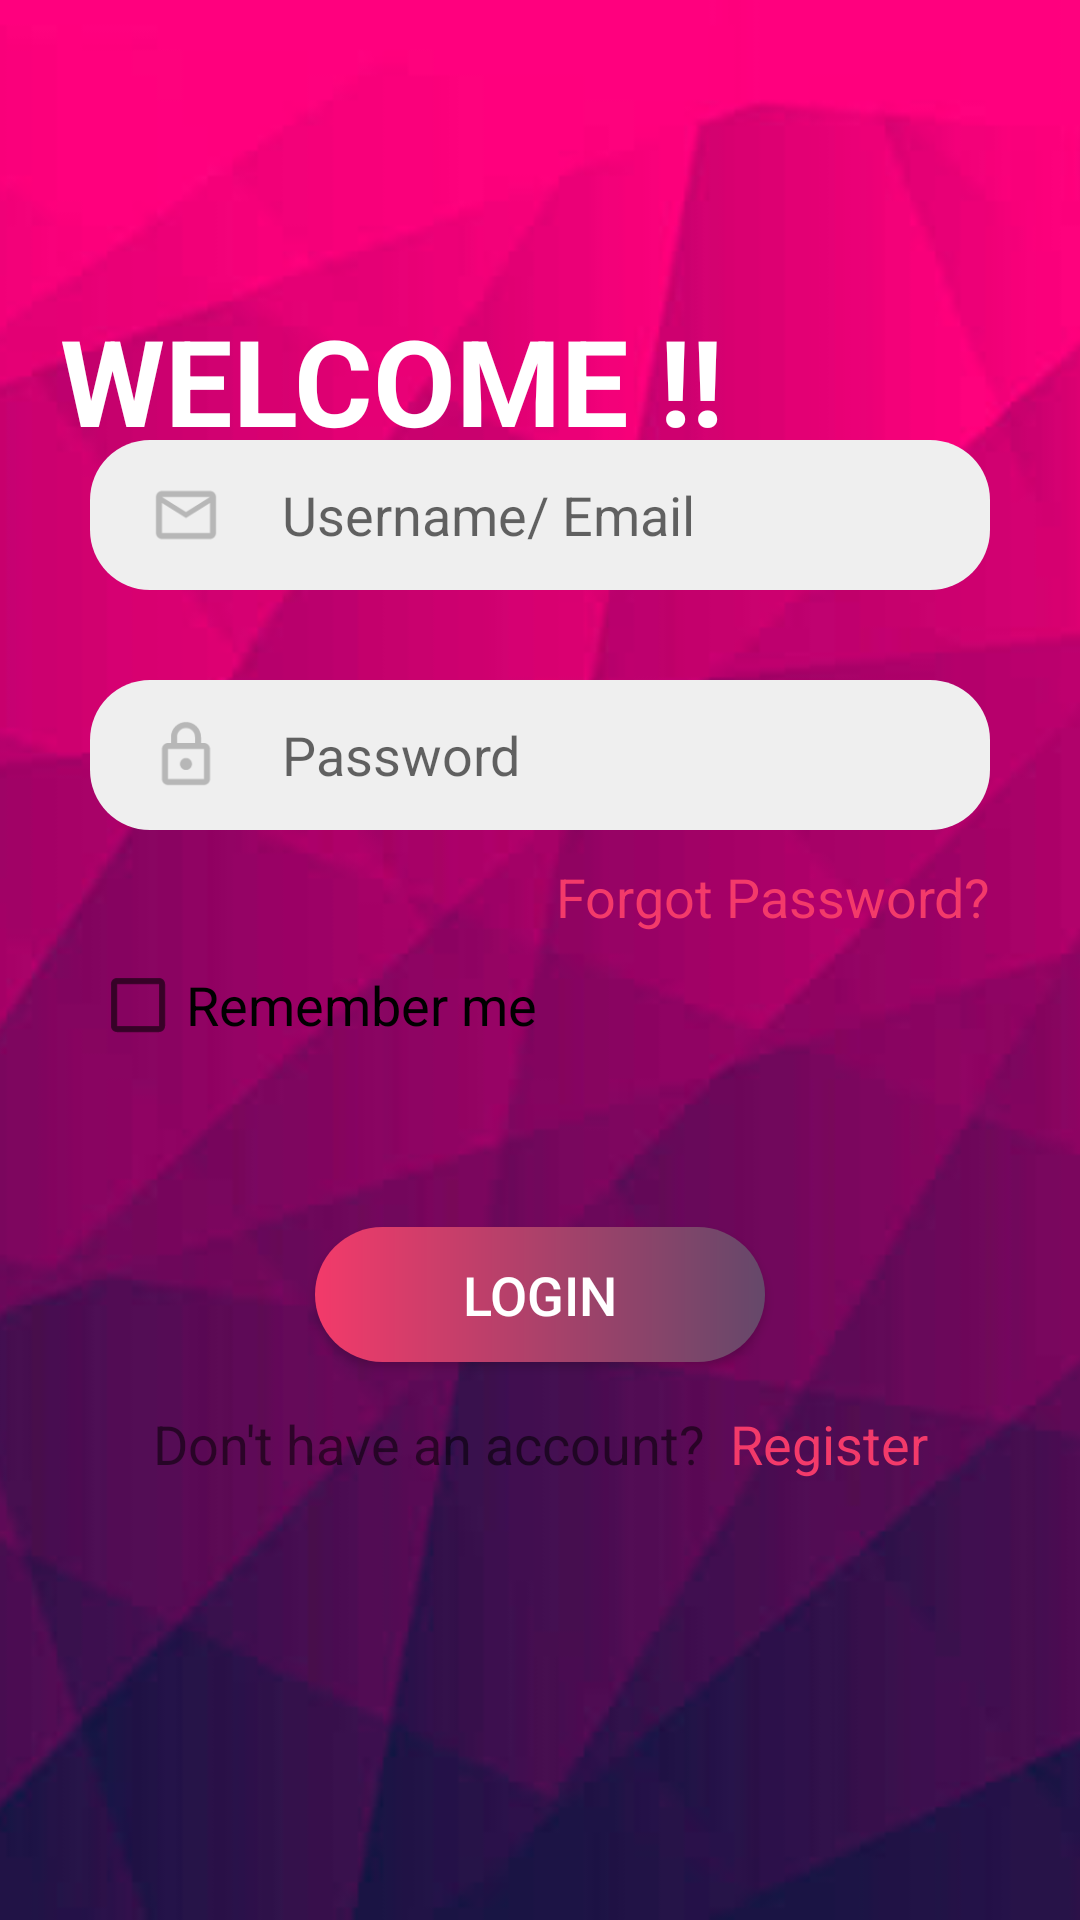

Android layout source for this screen:
<!-- AndroidManifest.xml: application theme Theme.StorageTechniques -->
<!-- res/layout/activity_main.xml -->
<?xml version="1.0" encoding="utf-8"?>
<RelativeLayout xmlns:android="http://schemas.android.com/apk/res/android"
    xmlns:app="http://schemas.android.com/apk/res-auto"
    xmlns:tools="http://schemas.android.com/tools"
    android:layout_width="match_parent"
    android:layout_height="match_parent"
    tools:context=".MainActivity">

    <ImageView
        android:layout_width="match_parent"
        android:layout_height="match_parent"
        android:scaleType="centerCrop"
        android:src="@drawable/quotes_bg" />

    <TextView
        android:layout_width="match_parent"
        android:layout_height="wrap_content"
        android:layout_marginStart="20dp"
        android:translationY="100dp"
        android:textColor="@color/white"
        android:textSize="40sp"
        android:textStyle="bold"
        android:text="WELCOME !!"/>

    <LinearLayout
        android:layout_width="match_parent"
        android:layout_height="wrap_content"
        android:layout_centerInParent="true"
        android:layout_margin="20dp"
        android:paddingHorizontal="10dp"
        android:paddingVertical="25dp"
        android:orientation="vertical"
        android:background="@drawable/login_layout_style">

        <EditText
            android:id="@+id/username_edit"
            android:layout_width="match_parent"
            android:layout_height="50dp"
            android:layout_marginBottom="30dp"
            android:paddingHorizontal="20dp"
            android:drawablePadding="20dp"
            android:drawableStart="@drawable/ic_email"
            android:background="@drawable/edit_text_style"
            android:hint="Username/ Email"/>

        <EditText
            android:id="@+id/password_edit"
            android:layout_width="match_parent"
            android:layout_height="50dp"
            android:layout_marginBottom="10dp"
            android:paddingHorizontal="20dp"
            android:drawablePadding="20dp"
            android:drawableStart="@drawable/ic_password"
            android:background="@drawable/edit_text_style"
            android:hint="Password"/>

        <TextView
            android:layout_width="match_parent"
            android:layout_height="wrap_content"
            android:gravity="end"
            android:textSize="18sp"
            android:textColor="@color/rose"
            android:text="Forgot Password?"/>

        <CheckBox
            android:layout_width="match_parent"
            android:layout_height="wrap_content"
            android:textSize="18sp"
            android:text="Remember me"/>

        <androidx.appcompat.widget.AppCompatButton
            android:id="@+id/login_btn"
            android:layout_width="150dp"
            android:layout_height="45dp"
            android:layout_marginTop="50dp"
            android:layout_gravity="center"
            android:background="@drawable/btn_style"
            android:textColor="@color/white"
            android:textSize="18sp"
            android:text="Login"/>

        <LinearLayout
            android:layout_width="match_parent"
            android:layout_height="wrap_content"
            android:layout_marginTop="15dp"
            android:orientation="horizontal"
            android:gravity="center">

            <TextView
                android:layout_width="wrap_content"
                android:layout_height="wrap_content"
                android:gravity="end"
                android:textSize="18sp"
                android:text="Don't have an account?  "/>

            <TextView
                android:layout_width="wrap_content"
                android:layout_height="wrap_content"
                android:gravity="end"
                android:textSize="18sp"
                android:textColor="@color/rose"
                android:text="Register"/>
        </LinearLayout>

    </LinearLayout>

</RelativeLayout>
<!-- resources referenced by this layout -->
<resources>
  <color name="rose">#F33A6A</color>
  <color name="white">#FFFFFFFF</color>
  <!-- drawable btn_style (drawable) -->
  <?xml version="1.0" encoding="utf-8"?>
  <shape xmlns:android="http://schemas.android.com/apk/res/android" android:shape="rectangle">
      <gradient android:startColor="@color/rose" android:endColor="@color/purple"/>
      <corners android:radius="30dp"/>
  
  </shape>
  <!-- drawable edit_text_style (drawable) -->
  <?xml version="1.0" encoding="utf-8"?>
  <shape xmlns:android="http://schemas.android.com/apk/res/android" android:shape="rectangle">
      <corners android:radius="20dp"/>
      <solid android:color="@color/grey"/>
  
  </shape>
  <!-- drawable ic_email (drawable) -->
  <vector android:height="24dp" android:tint="#B7B7B7"
      android:viewportHeight="24" android:viewportWidth="24"
      android:width="24dp" xmlns:android="http://schemas.android.com/apk/res/android">
      <path android:fillColor="@android:color/white" android:pathData="M22,6c0,-1.1 -0.9,-2 -2,-2L4,4c-1.1,0 -2,0.9 -2,2v12c0,1.1 0.9,2 2,2h16c1.1,0 2,-0.9 2,-2L22,6zM20,6l-8,5 -8,-5h16zM20,18L4,18L4,8l8,5 8,-5v10z"/>
  </vector>
  <!-- drawable ic_password (drawable) -->
  <vector android:height="24dp" android:tint="#B7B7B7"
      android:viewportHeight="24" android:viewportWidth="24"
      android:width="24dp" xmlns:android="http://schemas.android.com/apk/res/android">
      <path android:fillColor="@android:color/white" android:pathData="M18,8h-1L17,6c0,-2.76 -2.24,-5 -5,-5S7,3.24 7,6v2L6,8c-1.1,0 -2,0.9 -2,2v10c0,1.1 0.9,2 2,2h12c1.1,0 2,-0.9 2,-2L20,10c0,-1.1 -0.9,-2 -2,-2zM9,6c0,-1.66 1.34,-3 3,-3s3,1.34 3,3v2L9,8L9,6zM18,20L6,20L6,10h12v10zM12,17c1.1,0 2,-0.9 2,-2s-0.9,-2 -2,-2 -2,0.9 -2,2 0.9,2 2,2z"/>
  </vector>
  <!-- drawable quotes_bg: jpg bitmap (drawable-v24, 17903 bytes) -->
  <style name="Theme.StorageTechniques" parent="Theme.MaterialComponents.DayNight.NoActionBar">
          
          <item name="colorPrimary">@color/rose</item>
          <item name="colorPrimaryVariant">@color/rose</item>
          <item name="colorOnPrimary">@color/white</item>
          
          <item name="colorSecondary">@color/purple</item>
          <item name="colorSecondaryVariant">@color/purple</item>
          <item name="colorOnSecondary">@color/black</item>
          
          <item name="android:statusBarColor" tools:targetApi="l">?attr/colorPrimaryVariant</item>
          
      </style>
  <color name="purple">#65486A</color>
  <color name="grey">#EFEFEF</color>
  <color name="black">#FF000000</color>
</resources>
